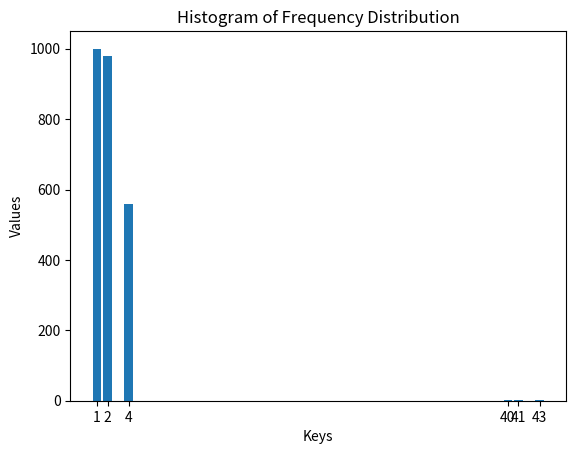

Write the Python code that produced this figure.

import matplotlib.pyplot as plt

# Your frequency data
freq = {1: 1000, 2: 980, 4: 560, 40: 3, 41: 1, 43: 1}

# Get the keys and values from the dictionary
keys = list(freq.keys())
values = list(freq.values())

# Create a bar chart
plt.bar(keys, values)

# Set labels and title
plt.xlabel('Keys')
plt.ylabel('Values')
plt.title('Histogram of Frequency Distribution')

# Show the plot
plt.xticks(keys)  # Ensure all keys are shown on the x-axis
plt.show()
